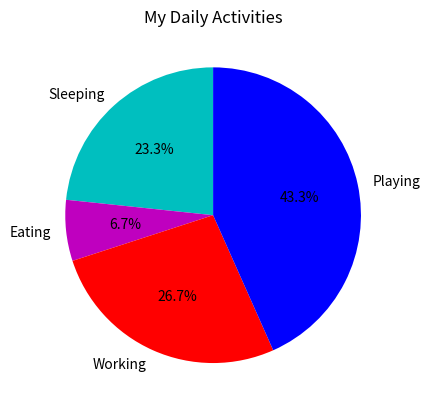

Python code for this plot:
import matplotlib.pyplot as plt

# Data for the pie chart
slices = [7, 2, 8, 13]
activities = ['Sleeping', 'Eating', 'Working', 'Playing']
cols = ['c', 'm', 'r', 'b']

plt.pie(slices,
        labels=activities,
        colors=cols,
        startangle=90,
        autopct='%1.1f%%')

plt.title('My Daily Activities')

plt.show()
